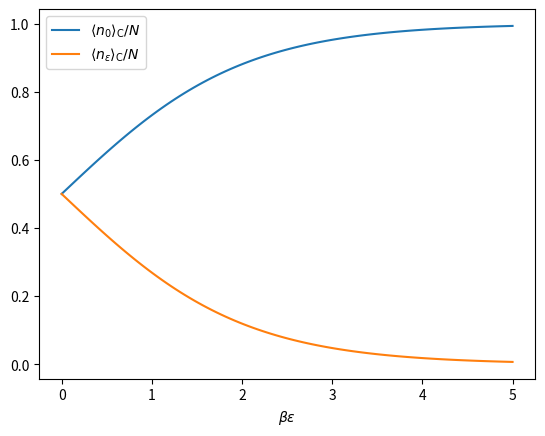

Reproduce this figure in Python.
#!/usr/bin/env python

from numpy import linspace, exp
from matplotlib import pyplot as plt

beta_eps = linspace(0, 5, 100)
n0 = 1/(1+exp(-beta_eps))
n1 = 1/(1+exp(beta_eps))
plt.plot(beta_eps, n0, label=r'$\left<n_0\right>_{\mathrm{C}}/N$')
plt.plot(beta_eps, n1, label=r'$\left<n_\epsilon\right>_{\mathrm{C}}/N$')
plt.xlabel(r'$\beta\epsilon$')
plt.legend()
plt.show()
